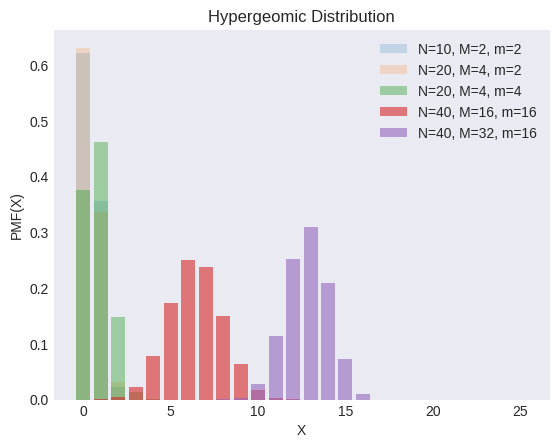

This chart was generated by the following Python code: (Note: this script raises an exception after producing the figure.)
"""
[redacted]
[redacted]
"""
from os import path

import matplotlib.pyplot as plt
import numpy as np
from scipy import stats

plt.style.use("seaborn-v0_8-dark")

Ns = [10, 20, 20, 40, 40]
Ms = [2, 4, 4, 16, 32]
ms = [2, 2, 4, 16, 16]
alphas = [0.2, 0.2, 0.4, 0.6, 0.6]

_, ax = plt.subplots()

X = np.arange(0, 26, 1)
for N, M, m, alpha in zip(Ns, Ms, ms, alphas):
    y = stats.hypergeom(N, M, m).pmf(X)
    ax.bar(X, y, label=f"N={N}, M={M}, m={m}", alpha=alpha)

ax.set(xlabel="X", ylabel="PMF(X)", title="Hypergeomic Distribution")
ax.legend()

filename, extension = path.splitext(path.basename(__file__))
plt.savefig(f"../../images/distrs/{filename}.png")
plt.show()
